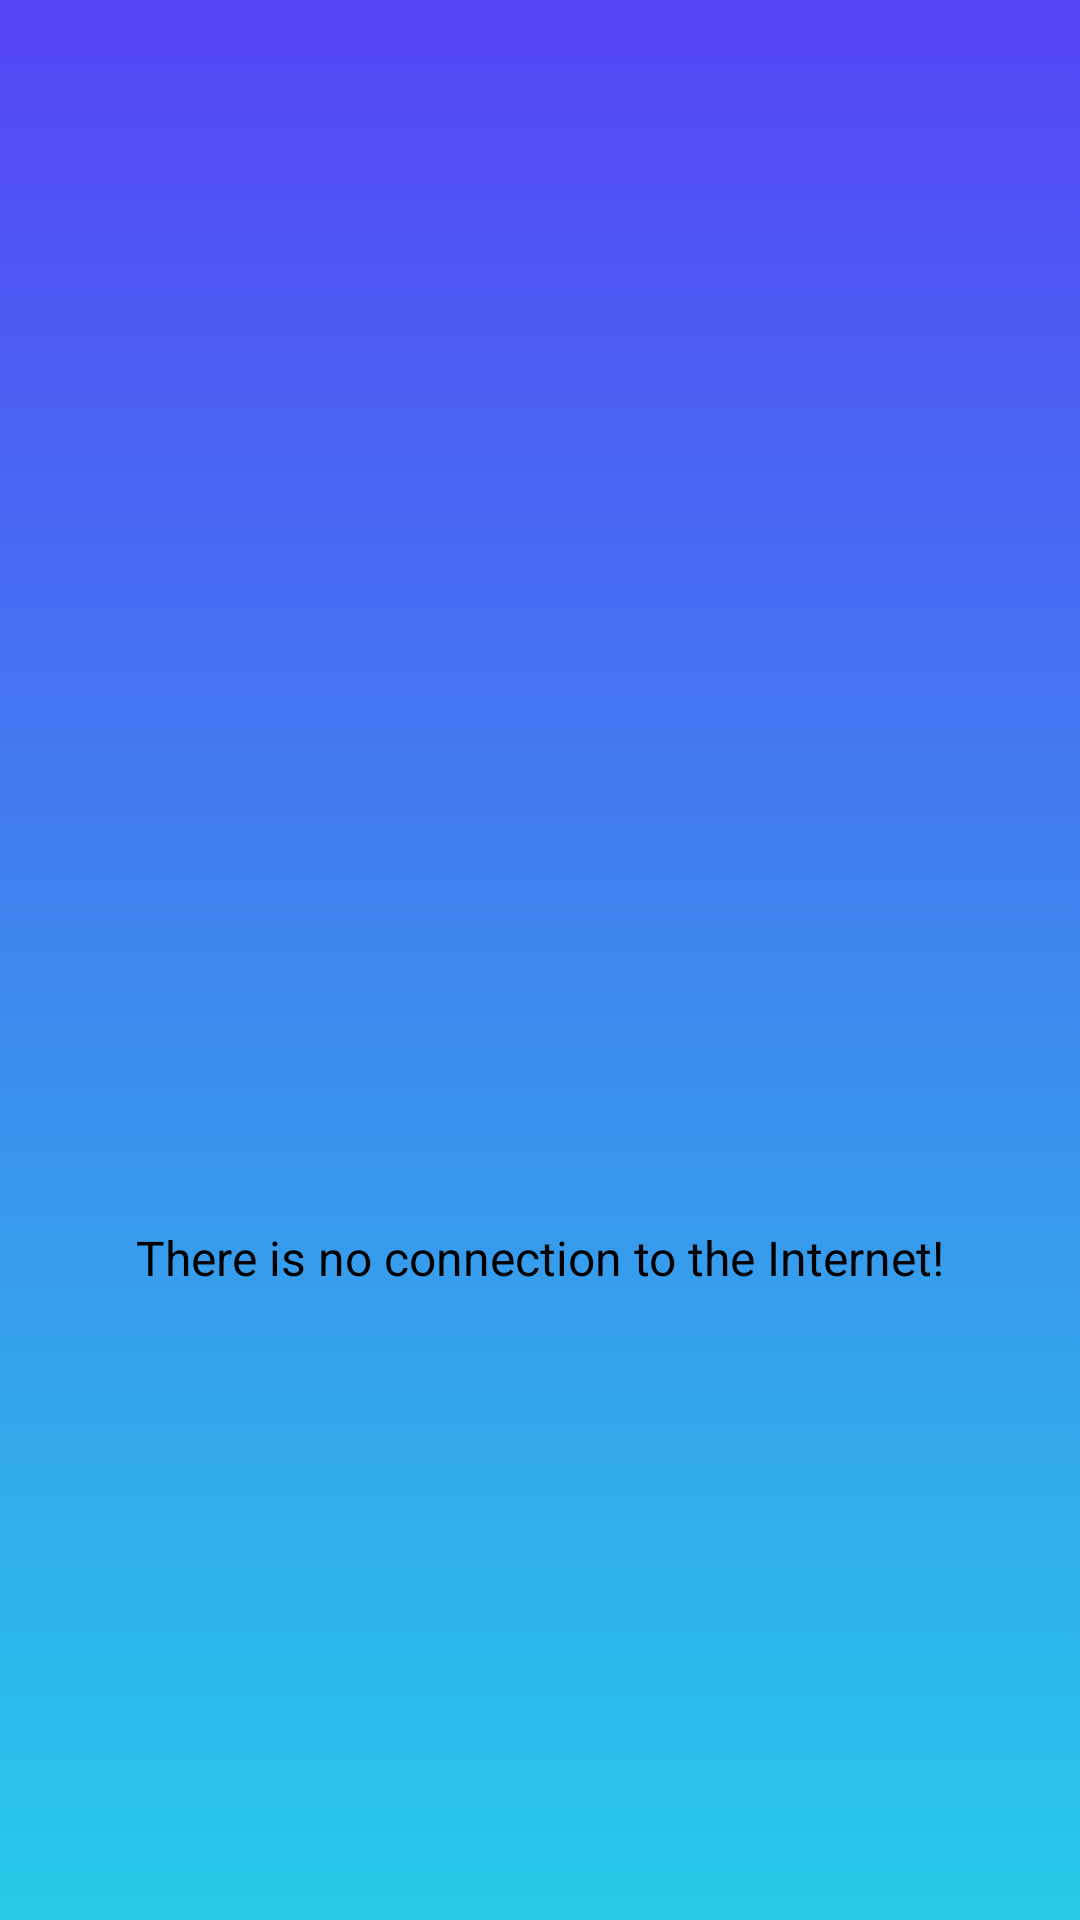

Reconstruct the res/layout file that produces this screen, plus the resources it refers to.
<!-- AndroidManifest.xml: application theme AppTheme -->
<!-- res/layout/connection_lost.xml -->
<?xml version="1.0" encoding="utf-8"?>
<android.support.constraint.ConstraintLayout xmlns:android="http://schemas.android.com/apk/res/android"
    xmlns:app="http://schemas.android.com/apk/res-auto"
    android:layout_width="200dp"
    android:layout_height="wrap_content"
    >

    <ImageView
        android:id="@+id/image"
        android:layout_width="wrap_content"
        android:layout_height="wrap_content"
        app:layout_constraintBottom_toTopOf="@+id/title"
        app:layout_constraintEnd_toEndOf="parent"
        app:layout_constraintStart_toStartOf="parent"
        app:layout_constraintTop_toTopOf="parent"
        app:srcCompat="@drawable/ic_connection_lost"
        />

    <TextView
        android:id="@+id/title"
        style="@style/WhiteTitle"
        android:layout_width="match_parent"
        android:layout_height="wrap_content"
        android:gravity="center"
        android:padding="12dp"
        android:text="@string/connection_error"
        android:textColor="@android:color/black"
        android:textSize="16sp"
        app:layout_constraintBottom_toBottomOf="parent"
        app:layout_constraintEnd_toEndOf="@+id/image"
        app:layout_constraintStart_toStartOf="@+id/image"
        app:layout_constraintTop_toBottomOf="@+id/image"
        />
</android.support.constraint.ConstraintLayout>
<!-- resources referenced by this layout -->
<resources>
  <!-- drawable ic_connection_lost: vector/xml drawable (drawable, 20443 chars, omitted) -->
  <string name="connection_error">There is no connection to the Internet!</string>
  <style name="WhiteTitle">
          <item name="android:textSize">18sp</item>
          <item name="android:fontFamily">sans-serif</item>
          <item name="android:textStyle">normal</item>
          <item name="android:textColor">@color/white</item>
      </style>
  <style name="AppTheme" parent="Theme.AppCompat.DayNight.NoActionBar">
          
          <item name="colorPrimary">@color/colorPrimary</item>
          <item name="colorPrimaryDark">@color/colorPrimaryDark</item>
          <item name="colorAccent">@color/colorAccent</item>
          <item name="android:windowBackground">@drawable/main_gradient_bg</item>
          <item name="editTextStyle">@style/WhiteEditText</item>
      </style>
  <color name="white">#ffffff</color>
  <color name="colorPrimary">#4982f3</color>
  <color name="colorPrimaryDark">#5544f6</color>
  <color name="colorAccent">#e71942</color>
  <!-- drawable main_gradient_bg (drawable) -->
  <?xml version="1.0" encoding="utf-8"?>
  <selector xmlns:android="http://schemas.android.com/apk/res/android" android:layout_width="match_parent" android:layout_height="match_parent">
      <item>
          <shape>
              <gradient android:angle="270" android:endColor="@color/walletLight" android:startColor="@color/colorPrimaryDark" android:type="linear" />
          </shape>
      </item>
  </selector>
  <style name="WhiteEditText" parent="@android:style/Widget.EditText">
          <item name="android:background">@drawable/white_edit_text</item>
          <item name="android:textColor">@color/white</item>
          <item name="android:textCursorDrawable">@drawable/edit_cursor_white</item>
      </style>
  <color name="walletLight">#27cae8</color>
  <!-- drawable white_edit_text (drawable) -->
  <?xml version="1.0" encoding="utf-8"?>
  <layer-list xmlns:android="http://schemas.android.com/apk/res/android">
      <item
          android:left="-2dp"
          android:right="-2dp"
          android:top="-2dp">
          <shape>
              <solid android:color="@color/transparent" />
              <stroke
                  android:width="2dp"
                  android:color="@color/white" />
          </shape>
      </item>
  </layer-list>
  <color name="transparent">#00000000</color>
</resources>
